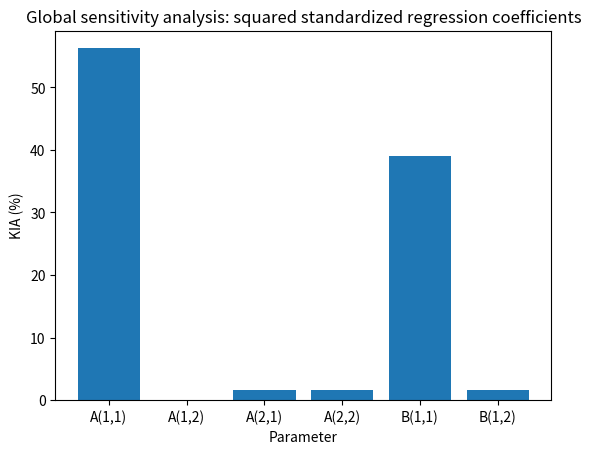

Write Python code to recreate this figure.
# Procedure:     Local sensitivity analysis for matrix-based LCA
# Method:        MPM: Multiplier Method (Taylor approximation, 1st order)
# [redacted]
# Last update:   12/10/2016

import numpy as np

A_det = np.matrix('10 0; -2 100')       # A-matrix
B_det = np.matrix('1 10')               # B-matrix

f = np.matrix('1000; 0')                # Functional unit vector

g_LCA = B_det * A_det.I * f

print("The deterministic result equals:", g_LCA[0,0])

# Step 1: Calculate partial derivatives
# N.B.: this is a vectorized implementation of the MatLab code that was
# originally written by Reinout Heijungs & Sangwong Suh

s = A_det.I * f                                 # scaling vector s: inverse(A)*f
Lambda = B_det * A_det.I                        # B*inverse(A)

dgdA = -(s * Lambda).T                          # Partial derivatives A-matrix
dgdB = s.T                                      # Partial derivatives B-matrix

# Step Extra: Calculate the multipliers (You don't need this for KIA)

Gamma_A = np.multiply((A_det/g_LCA), dgdA)      # Multipliers of the A-matrix (for free)
print("The multipliers of the A-matrix are:")
print(Gamma_A)

Gamma_B = np.multiply((B_det/g_LCA), dgdB)      # Multipliers of the B-matrix (for free)
print("The multipliers of the B-matrix are")
print(Gamma_B)

# Step 2: Determine output variance (Just like AUP)

CV = 0.05                               # Coefficient of variation set to 5% (CV = sigma/mu)
                                        # You can easily change the CV to vary between 0 - 30%
                                        # For values CV > 30% you might get outliers

var_A = np.power(abs(CV*A_det), 2)      # Variance of the A-matrix (var =sigma^2),
var_B = np.power(abs(CV*B_det), 2)      # Variance of the B-matrix

P = np.concatenate((np.reshape(dgdA, 4), dgdB), axis=1)         # P contains partial derivatives of both A and B
var_P = np.concatenate((np.reshape(var_A, 4), var_B), axis=1)   # var_P contains all variances of each parameter in A and B

var_g = np.sum(np.multiply(np.power(P, 2), var_P))              # Total output variance (first order Taylor)

print("The output variance equals:", var_g)

# Step 3: Key issue analysis (variance decomposition)"
KIA = np.multiply(np.power(P, 2), var_P)/var_g
KIA_procent = [KIA[0][0,k]*100 for k in range(0,6)]
print("The contribution to the output variance of each intput parameter equals (in %):")
print(KIA_procent)

#Visualize: make a bar plot
import matplotlib.pyplot as plt
import matplotlib.pyplot as plt

x_label=[ 'A(1,1)', 'A(1,2)', 'A(2,1)', 'A(2,2)', 'B(1,1)', 'B(1,2)']
x_pos = range(6)
plt.bar(x_pos, KIA_procent, align='center')
plt.xticks(x_pos, x_label)
plt.title('Global sensitivity analysis: squared standardized regression coefficients')
plt.ylabel('KIA (%)')
plt.xlabel('Parameter')
plt.show()
